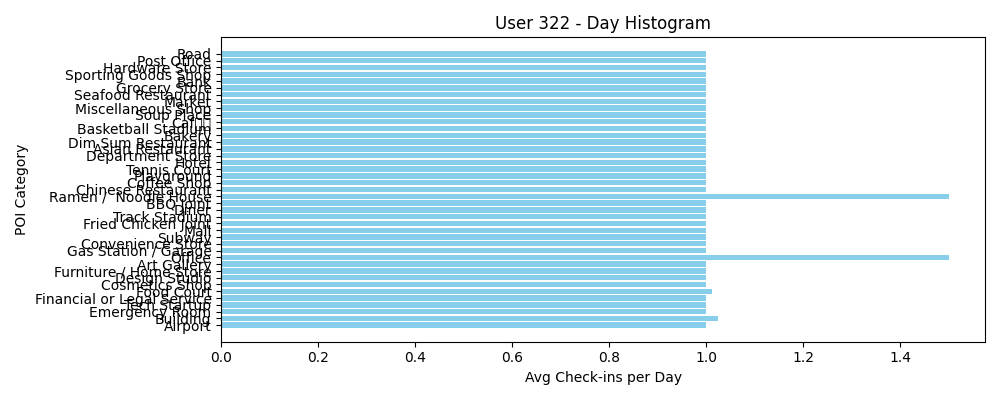

Source data for this figure (header and first rows):
POI Category, Avg Check-ins per Day
Airport, 1.0
Building, 1.024
Emergency Room, 1.0
Tech Startup, 1.0
Financial or Legal Service, 1.0
Food Court, 1.012
Cosmetics Shop, 1.0
Design Studio, 1.0
Furniture / Home Store, 1.0
Art Gallery, 1.0
Office, 1.5
Gas Station / Garage, 1.0
Convenience Store, 1.0
Subway, 1.0
Mall, 1.0
Fried Chicken Joint, 1.0
Track Stadium, 1.0
Diner, 1.0
BBQ Joint, 1.0
Ramen /  Noodle House, 1.5
Chinese Restaurant, 1.0
Coffee Shop, 1.0
Playground, 1.0
Tennis Court, 1.0
Hotel, 1.0
Department Store, 1.0
Asian Restaurant, 1.0
Dim Sum Restaurant, 1.0
Bakery, 1.0
Basketball Stadium, 1.0
Caf??, 1.0
Soup Place, 1.0
Miscellaneous Shop, 1.0
Market, 1.0
Seafood Restaurant, 1.0
Grocery Store, 1.0
Bank, 1.0
Sporting Goods Shop, 1.0
Hardware Store, 1.0
Post Office, 1.0
Road, 1.0
